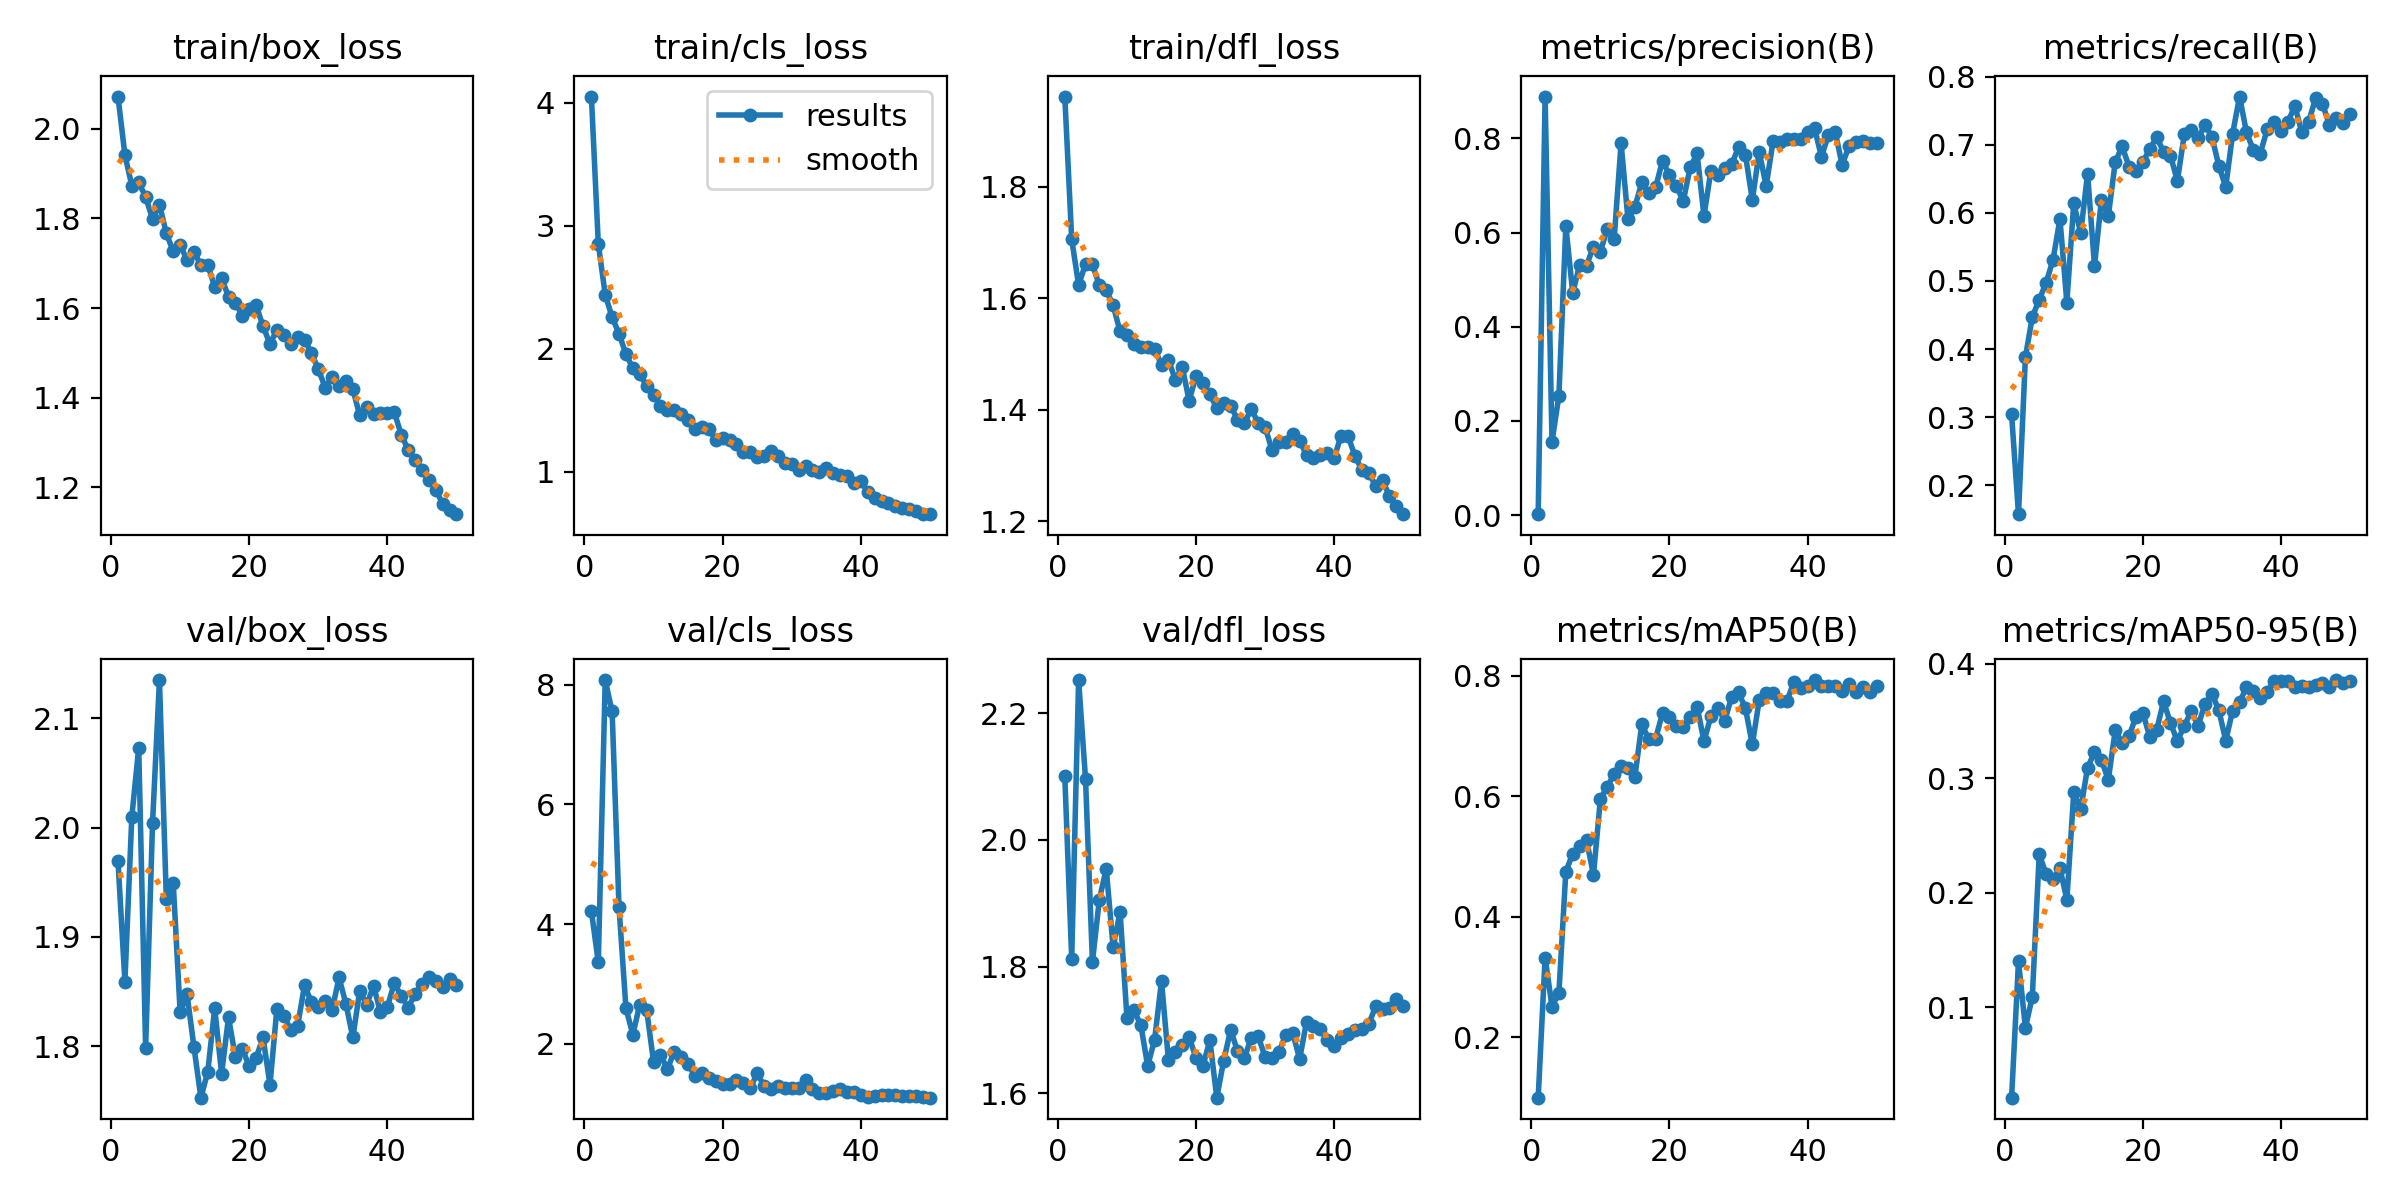

Values plotted in this chart, from the file beside it:
epoch, train/box_loss, train/cls_loss, train/dfl_loss, metrics/precision(B), metrics/recall(B), metrics/mAP50(B), metrics/mAP50-95(B), val/box_loss, val/cls_loss, val/dfl_loss, lr/pg0, lr/pg1, lr/pg2
1, 2.072, 4.049, 1.962, 0.00198, 0.3041, 0.1001, 0.021, 1.969, 4.216, 2.1, 0.0004065, 0.0004065, 0.0004065
2, 1.942, 2.853, 1.706, 0.889, 0.1578, 0.3325, 0.14, 1.859, 3.359, 1.812, 0.0008069, 0.0008069, 0.0008069
3, 1.873, 2.44, 1.623, 0.1558, 0.3883, 0.2511, 0.08204, 2.01, 8.075, 2.252, 0.001191, 0.001191, 0.001191
4, 1.88, 2.256, 1.662, 0.254, 0.4473, 0.2739, 0.1091, 2.073, 7.55, 2.096, 0.001176, 0.001176, 0.001176
5, 1.848, 2.124, 1.661, 0.6144, 0.4726, 0.475, 0.2336, 1.799, 4.278, 1.807, 0.001151, 0.001151, 0.001151
6, 1.799, 1.955, 1.623, 0.4717, 0.4974, 0.5047, 0.2161, 2.004, 2.595, 1.905, 0.001126, 0.001126, 0.001126
7, 1.831, 1.844, 1.615, 0.5317, 0.5312, 0.5173, 0.2119, 2.135, 2.152, 1.954, 0.001102, 0.001102, 0.001102
8, 1.766, 1.793, 1.587, 0.5299, 0.591, 0.5274, 0.2214, 1.935, 2.654, 1.83, 0.001077, 0.001077, 0.001077
9, 1.727, 1.699, 1.54, 0.5702, 0.4684, 0.4692, 0.1938, 1.949, 2.567, 1.887, 0.001052, 0.001052, 0.001052
10, 1.74, 1.623, 1.535, 0.5598, 0.6143, 0.595, 0.2874, 1.831, 1.696, 1.719, 0.001027, 0.001027, 0.001027
11, 1.708, 1.532, 1.517, 0.6072, 0.5702, 0.6157, 0.2727, 1.847, 1.816, 1.731, 0.001002, 0.001002, 0.001002
12, 1.725, 1.504, 1.513, 0.5872, 0.6577, 0.637, 0.3092, 1.799, 1.58, 1.708, 0.0009778, 0.0009778, 0.0009778
13, 1.696, 1.5, 1.512, 0.7897, 0.5221, 0.6496, 0.3226, 1.753, 1.868, 1.643, 0.000953, 0.000953, 0.000953
14, 1.696, 1.469, 1.51, 0.6279, 0.619, 0.6472, 0.316, 1.776, 1.784, 1.685, 0.0009283, 0.0009283, 0.0009283
15, 1.648, 1.425, 1.48, 0.6547, 0.5949, 0.6323, 0.2983, 1.835, 1.66, 1.777, 0.0009035, 0.0009035, 0.0009035
16, 1.666, 1.351, 1.49, 0.7068, 0.6743, 0.7196, 0.3416, 1.775, 1.465, 1.653, 0.0008787, 0.0008787, 0.0008787
17, 1.626, 1.366, 1.454, 0.6831, 0.6976, 0.6943, 0.331, 1.826, 1.505, 1.665, 0.000854, 0.000854, 0.000854
18, 1.611, 1.344, 1.477, 0.6959, 0.6679, 0.6956, 0.3366, 1.79, 1.426, 1.676, 0.0008293, 0.0008293, 0.0008293
19, 1.583, 1.262, 1.416, 0.7531, 0.6616, 0.7381, 0.3535, 1.797, 1.383, 1.689, 0.0008045, 0.0008045, 0.0008045
20, 1.598, 1.271, 1.46, 0.7219, 0.6742, 0.732, 0.3568, 1.782, 1.33, 1.656, 0.0007797, 0.0007797, 0.0007797
21, 1.606, 1.258, 1.448, 0.6992, 0.694, 0.7164, 0.336, 1.789, 1.328, 1.643, 0.000755, 0.000755, 0.000755
22, 1.559, 1.224, 1.428, 0.6668, 0.7109, 0.7146, 0.342, 1.808, 1.399, 1.684, 0.0007302, 0.0007302, 0.0007302
23, 1.52, 1.164, 1.403, 0.7383, 0.6897, 0.7313, 0.367, 1.765, 1.341, 1.593, 0.0007055, 0.0007055, 0.0007055
24, 1.551, 1.163, 1.411, 0.7681, 0.684, 0.7487, 0.348, 1.834, 1.26, 1.651, 0.0006808, 0.0006808, 0.0006808
25, 1.54, 1.124, 1.408, 0.6353, 0.647, 0.6915, 0.3324, 1.828, 1.505, 1.7, 0.000656, 0.000656, 0.000656
26, 1.52, 1.125, 1.382, 0.7314, 0.715, 0.7323, 0.3454, 1.815, 1.299, 1.667, 0.0006312, 0.0006312, 0.0006312
27, 1.536, 1.168, 1.376, 0.7215, 0.7218, 0.7471, 0.3583, 1.818, 1.244, 1.656, 0.0006065, 0.0006065, 0.0006065
28, 1.528, 1.131, 1.402, 0.7364, 0.7103, 0.725, 0.3458, 1.855, 1.286, 1.688, 0.0005818, 0.0005818, 0.0005818
29, 1.5, 1.073, 1.376, 0.7452, 0.7284, 0.7644, 0.3647, 1.84, 1.267, 1.69, 0.000557, 0.000557, 0.000557
30, 1.463, 1.065, 1.369, 0.7809, 0.7118, 0.7726, 0.3735, 1.835, 1.259, 1.657, 0.0005322, 0.0005322, 0.0005322
31, 1.423, 1.014, 1.328, 0.7652, 0.6689, 0.7456, 0.3594, 1.841, 1.264, 1.656, 0.0005075, 0.0005075, 0.0005075
32, 1.446, 1.044, 1.342, 0.6693, 0.6383, 0.686, 0.3327, 1.833, 1.396, 1.665, 0.0004827, 0.0004827, 0.0004827
33, 1.425, 1.012, 1.343, 0.7718, 0.7161, 0.7595, 0.3589, 1.863, 1.242, 1.693, 0.000458, 0.000458, 0.000458
34, 1.438, 1.002, 1.357, 0.6987, 0.7707, 0.7709, 0.366, 1.838, 1.184, 1.695, 0.0004332, 0.0004332, 0.0004332
35, 1.419, 1.029, 1.345, 0.7942, 0.7184, 0.772, 0.3794, 1.808, 1.178, 1.655, 0.0004085, 0.0004085, 0.0004085
36, 1.36, 0.9869, 1.319, 0.7924, 0.6921, 0.7577, 0.3762, 1.851, 1.215, 1.713, 0.0003837, 0.0003837, 0.0003837
37, 1.379, 0.9736, 1.314, 0.7985, 0.6871, 0.7578, 0.3695, 1.838, 1.25, 1.706, 0.000359, 0.000359, 0.000359
38, 1.363, 0.9629, 1.318, 0.7988, 0.7226, 0.7891, 0.3752, 1.855, 1.19, 1.701, 0.0003343, 0.0003343, 0.0003343
39, 1.366, 0.9073, 1.323, 0.7996, 0.7335, 0.7791, 0.3849, 1.831, 1.19, 1.685, 0.0003095, 0.0003095, 0.0003095
40, 1.366, 0.9217, 1.314, 0.8146, 0.7207, 0.7831, 0.3851, 1.836, 1.146, 1.674, 0.0002848, 0.0002848, 0.0002848
41, 1.367, 0.8388, 1.354, 0.8225, 0.7329, 0.7927, 0.3845, 1.857, 1.119, 1.687, 0.00026, 0.00026, 0.00026
42, 1.318, 0.7884, 1.353, 0.7611, 0.7572, 0.783, 0.3794, 1.846, 1.124, 1.693, 0.0002352, 0.0002352, 0.0002352
43, 1.284, 0.7636, 1.318, 0.8069, 0.7188, 0.7836, 0.3805, 1.835, 1.147, 1.7, 0.0002105, 0.0002105, 0.0002105
44, 1.261, 0.7489, 1.292, 0.8139, 0.7334, 0.7834, 0.3797, 1.847, 1.136, 1.702, 0.0001857, 0.0001857, 0.0001857
45, 1.238, 0.7218, 1.287, 0.7438, 0.768, 0.7741, 0.3813, 1.857, 1.142, 1.709, 0.000161, 0.000161, 0.000161
46, 1.217, 0.7028, 1.263, 0.784, 0.7604, 0.7868, 0.3829, 1.863, 1.128, 1.737, 0.0001363, 0.0001363, 0.0001363
47, 1.195, 0.6963, 1.274, 0.7924, 0.7289, 0.7726, 0.3797, 1.859, 1.121, 1.732, 0.0001115, 0.0001115, 0.0001115
48, 1.163, 0.6798, 1.245, 0.7953, 0.7389, 0.7818, 0.3856, 1.854, 1.12, 1.735, 8.675e-05, 8.675e-05, 8.675e-05
49, 1.149, 0.6585, 1.228, 0.7898, 0.7317, 0.7724, 0.3829, 1.861, 1.116, 1.748, 6.2e-05, 6.2e-05, 6.2e-05
50, 1.14, 0.656, 1.213, 0.7894, 0.7454, 0.7829, 0.3847, 1.855, 1.1, 1.737, 3.725e-05, 3.725e-05, 3.725e-05
